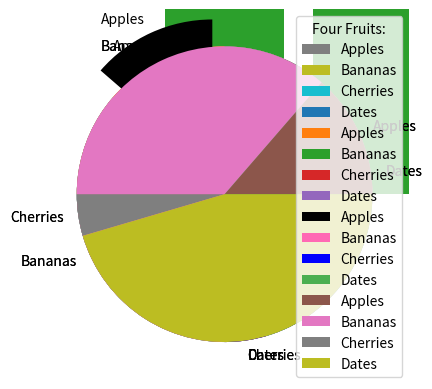

This chart was generated by the following Python code:
# -*- coding: utf-8 -*-
"""Untitled5.ipynb

Automatically generated by Colab.

Original file is located at
    https://colab.research.google.com/<link-removed>
"""

import matplotlib.pyplot as plt
import numpy as np

x= np.array([1, 2,6,8])
y = np.array([3,8,1,10])

plt.plot(x, y)

plt.show()

import matplotlib.pyplot as plt
import numpy as np

y = np.array([3,8,1,10])

plt.plot(y,marker='o')

plt.show()

import matplotlib.pyplot as plt
import numpy as np

y = np.array([3,8,1,10])

plt.plot(y,marker='o',ms=20)

plt.show()

import matplotlib.pyplot as plt
import numpy as np

y = np.array([3,8,1,10])

plt.plot(y,marker='o',ms=20,mec='r')

plt.show()

import matplotlib.pyplot as plt

import numpy as np

x1 = np.array([0,1,2,3])

y1 = np.array([3,8,1,10])

x2 = np.array([0,1,2,3])

y2 = np.array([6,2,7,11])

plt.plot(x1,y1,x2,y2)

plt.show()

import matplotlib.pyplot as plt
import numpy as np

y = np.array([3,8,1,10])

plt.plot(y, marker= 'o', ms= 20, mfc='r')

plt.show()

import matplotlib.pyplot as plt
import numpy as np

x = np.array([0,1,2,3,4,5])

y = np.array([0,8,12,20,26,38])

plt.scatter(x,y)

plt.show()

import matplotlib.pyplot as plt
import numpy as np

x = np.array([0,1,2,3,4,5])

y = np.array([0,8,12,20,26,38])

plt.scatter(x,y)

plt.show()

import matplotlib.pyplot as plt
import numpy as np

x = np.array([0,1,2,3,4,5])
y = np.array([0,2,8,1,14,7])
mycolor=['red', 'green', 'purple', 'lime', 'aqua','yellow']

plt.scatter(x,y,color= mycolor)

plt.show()

import matplotlib.pyplot as plt
import numpy as np

x = np.array([0,1,2,3,4,5])
y = np.array([0,2,8,1,14,7])
mycolor=['red', 'green','purple', 'lime', 'aqua','yellow']

size=[10,60,120,80,20,190]

plt.scatter(x,y,color= mycolor, s=size)

plt.show()

import matplotlib.pyplot as plt
import numpy as np

x = np.array(['A','B','C','D'])
y = np.array([3,8,1,10])
plt.bar(x,y)
plt.show()

import matplotlib.pyplot as plt
import numpy as np

x = np.array([35,25,25,15])

plt.pie(y)

plt.show()

import matplotlib.pyplot as plt
import numpy as np

x = np.array([35,25,25,15])
mylabels = ["Apples", "Bananas", "Cherries", "Dates"]

plt.pie(y, labels=mylabels)

plt.show()

import matplotlib.pyplot as plt
import numpy as np


x = np.array([35,25,25,15])

mylabels = ["Apples", "Bananas", "Cherries", "Dates"]

plt.pie(y, labels=mylabels, startangle=90)

plt.show()

import matplotlib.pyplot as plt

import numpy as np

x = np.array([35,25,25,15])
mylabels = ["Apples", "Bananas", "Cherries", "Dates"]
mycolors = ["black", "hotpink", "b", "#4CAF50"]
myexplode = [0.2, 0, 0, 0]

plt.pie(y, labels=mylabels, startangle=90,

explode=myexplode, colors= mycolors)

plt.show()

import matplotlib.pyplot as plt

import numpy as np

x = np.array([35,25,25,15])
mylabels = ["Apples", "Bananas", "Cherries", "Dates"]

plt.pie(y, labels=mylabels)

plt.legend(title='Four Fruits:')


plt.show()